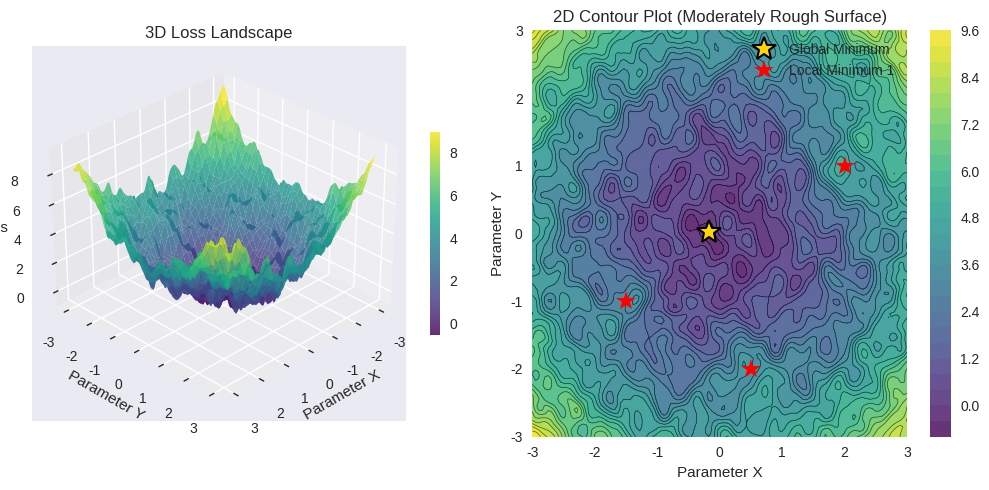
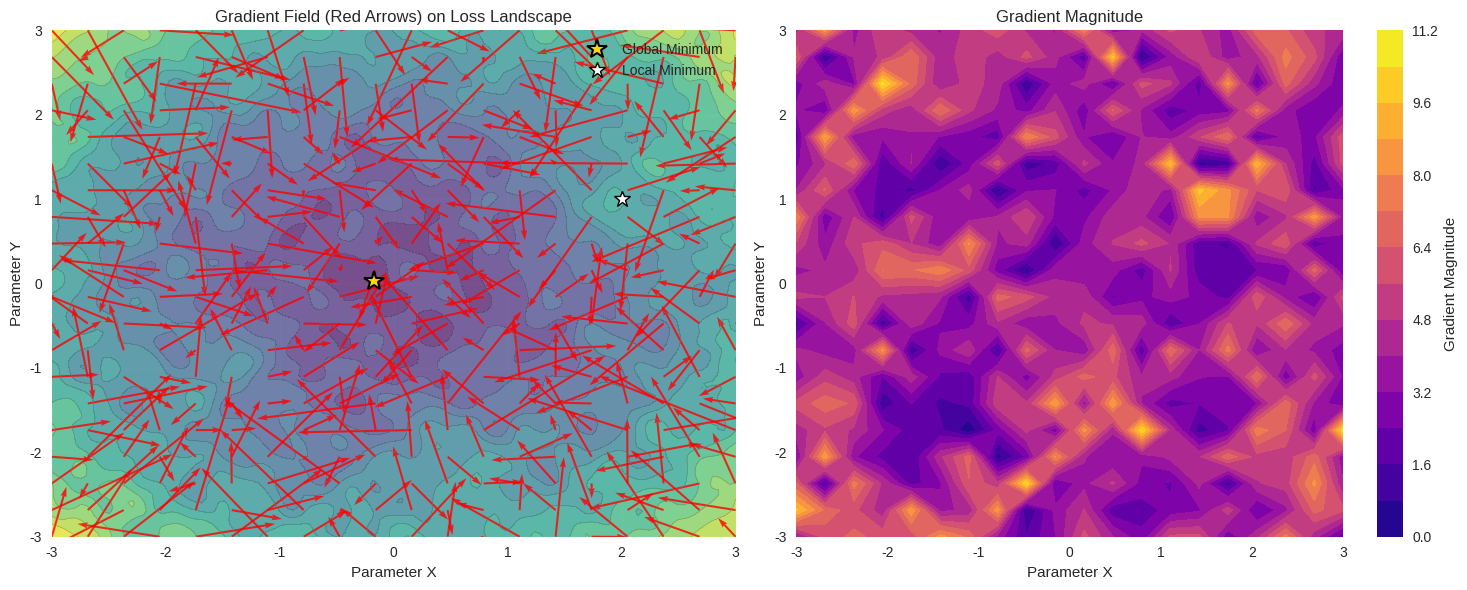
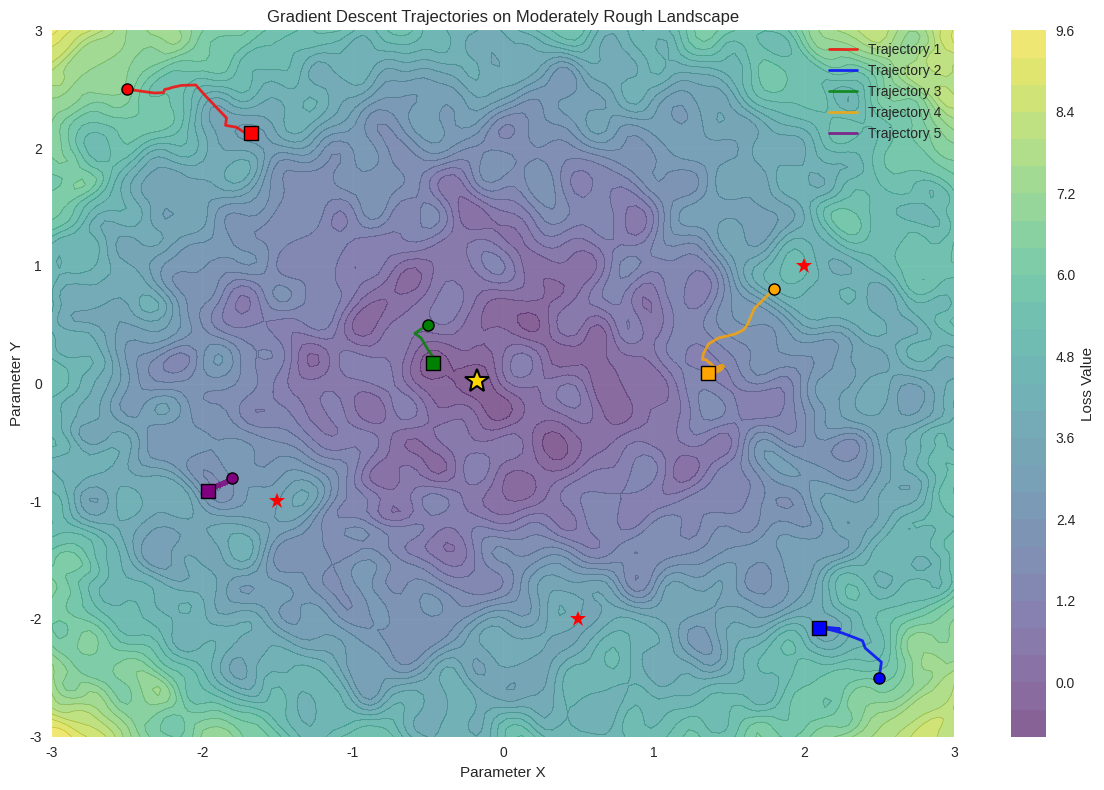

The script that saved these images, in order: (Note: this script raises an exception after producing the figures.)
# ---
# jupyter:
#   jupytext:
#     text_representation:
#       extension: .py
#       format_name: percent
#       format_version: '1.3'
#       jupytext_version: 1.19.1
#   kernelspec:
#     display_name: bettercode
#     language: python
#     name: python3
# ---

# %% [markdown]
# # Non-Convex Loss Landscape Example
#
# This notebook demonstrates a non-convex optimization landscape with local minima, which is common in statistical models like neural networks or mixture models. We'll visualize both the loss function and its gradient to show how optimization algorithms can get trapped in local minima.

# %%
import numpy as np
import matplotlib.pyplot as plt
from mpl_toolkits.mplot3d import Axes3D
import seaborn as sns
from scipy.optimize import minimize
from pathlib import Path

# Set style for better plots
plt.style.use('seaborn-v0_8')
sns.set_palette("husl")


FIGURE_DIR = Path("../../book/book/images")


# %% [markdown]
# ## Define a Non-Convex Loss Function
#
# We'll create a loss function that combines multiple Gaussian-like components to create a landscape with multiple local minima. This is similar to what you might encounter in mixture models or neural network training.

# %%
def non_convex_loss(params):
    """
    A rough, non-convex loss function with multiple local minima.
    This function combines multiple Gaussian-like components with
    significant oscillatory noise to create a very challenging
    optimization landscape with many small local minima.
    
    Args:
        params: array-like, [x, y] coordinates
    
    Returns:
        float: loss value
    """
    x, y = params
    
    # Multiple Gaussian components with different centers and scales
    loss = (
        # Main valley with global minimum
        0.5 * (x**2 + y**2) +
        
        # Local minimum 1
        2.0 * np.exp(-((x - 2)**2 + (y - 1)**2) / 0.5) +
        
        # Local minimum 2
        1.5 * np.exp(-((x + 1.5)**2 + (y + 1)**2) / 0.3) +
        
        # Local minimum 3
        1.8 * np.exp(-((x - 0.5)**2 + (y + 2)**2) / 0.4) +
        
        # Moderate oscillatory noise components
        0.5 * np.sin(6 * x) * np.cos(4 * y) +
        0.4 * np.sin(8 * y) * np.cos(7 * x) +
        0.3 * np.sin(10 * x + 5 * y) * np.cos(6 * x - 3 * y) +
        
        # Medium-frequency roughness (reduced intensity)
        0.2 * np.sin(12 * x) * np.sin(10 * y) +
        0.15 * np.cos(15 * x) * np.cos(13 * y) +
        
        # Localized irregular features (gentler)
        0.3 * np.exp(-((x - 1)**2 + (y - 0.5)**2) / 0.2) * np.sin(18 * x) +
        0.25 * np.exp(-((x + 0.8)**2 + (y + 1.2)**2) / 0.15) * np.cos(20 * y) +
        
        # Reduced cross-frequency modulation
        0.15 * np.sin(5 * x) * np.sin(3 * y) * np.cos(8 * x * y) +
        0.1 * np.cos(6 * x + 2 * y) * np.sin(9 * x - 4 * y)
    )
    
    return loss

def gradient_non_convex_loss(params):
    """
    Analytical gradient of the rough non-convex loss function.
    Note: This is a simplified approximation - the full analytical gradient
    would be very complex due to all the oscillatory terms.
    """
    x, y = params
    
    # Main partial derivatives (simplified for the main components)
    dx = (
        x +  # from 0.5 * x^2
        -2.0 * 2 * (x - 2) / 0.5 * np.exp(-((x - 2)**2 + (y - 1)**2) / 0.5) +
        -1.5 * 2 * (x + 1.5) / 0.3 * np.exp(-((x + 1.5)**2 + (y + 1)**2) / 0.3) +
        -1.8 * 2 * (x - 0.5) / 0.4 * np.exp(-((x - 0.5)**2 + (y + 2)**2) / 0.4) +
        # Simplified oscillatory derivatives (major terms only)
        0.5 * 6 * np.cos(6 * x) * np.cos(4 * y) +
        0.4 * (-7) * np.sin(8 * y) * np.sin(7 * x) +
        0.3 * 10 * np.cos(10 * x + 5 * y) * np.cos(6 * x - 3 * y) +
        0.3 * 6 * np.sin(10 * x + 5 * y) * (-np.sin(6 * x - 3 * y)) +
        0.2 * 12 * np.cos(12 * x) * np.sin(10 * y) +
        0.15 * (-15) * np.sin(15 * x) * np.cos(13 * y)
    )
    
    dy = (
        y +  # from 0.5 * y^2
        -2.0 * 2 * (y - 1) / 0.5 * np.exp(-((x - 2)**2 + (y - 1)**2) / 0.5) +
        -1.5 * 2 * (y + 1) / 0.3 * np.exp(-((x + 1.5)**2 + (y + 1)**2) / 0.3) +
        -1.8 * 2 * (y + 2) / 0.4 * np.exp(-((x - 0.5)**2 + (y + 2)**2) / 0.4) +
        # Simplified oscillatory derivatives (major terms only)
        0.5 * np.sin(6 * x) * (-4) * np.sin(4 * y) +
        0.4 * 8 * np.cos(8 * y) * np.cos(7 * x) +
        0.3 * 5 * np.cos(10 * x + 5 * y) * np.cos(6 * x - 3 * y) +
        0.3 * (-3) * np.sin(10 * x + 5 * y) * (-np.sin(6 * x - 3 * y)) +
        0.2 * np.sin(12 * x) * 10 * np.cos(10 * y) +
        0.15 * np.cos(15 * x) * (-13) * np.sin(13 * y)
    )
    
    return np.array([dx, dy])


# %% [markdown]
# ## 3D Visualization of the Loss Landscape
#
# Let's create a 3D surface plot to visualize the non-convex loss landscape with its multiple local minima.

# %%
# Create a grid of points to evaluate the loss function
x_range = np.linspace(-3, 3, 120)  # Slightly reduced resolution
y_range = np.linspace(-3, 3, 120)
X, Y = np.meshgrid(x_range, y_range)

# Evaluate the loss function over the grid
Z = np.zeros_like(X)
for i in range(X.shape[0]):
    for j in range(X.shape[1]):
        Z[i, j] = non_convex_loss([X[i, j], Y[i, j]])

# Create the 3D surface plot
fig = plt.figure(figsize=(15, 5))

# 3D surface plot
ax1 = fig.add_subplot(131, projection='3d')
surf = ax1.plot_surface(X, Y, Z, cmap='viridis', alpha=0.8, 
                       linewidth=0, antialiased=True)
ax1.set_xlabel('Parameter X')
ax1.set_ylabel('Parameter Y')
ax1.set_zlabel('Loss')
ax1.set_title('3D Loss Landscape')
ax1.view_init(elev=30, azim=45)

# Add colorbar
fig.colorbar(surf, ax=ax1, shrink=0.5)

# 2D contour plot
ax2 = fig.add_subplot(132)
contour = ax2.contour(X, Y, Z, levels=30, colors='black', alpha=0.6, linewidths=0.5)
contourf = ax2.contourf(X, Y, Z, levels=30, cmap='viridis', alpha=0.8)
ax2.set_xlabel('Parameter X')
ax2.set_ylabel('Parameter Y')
ax2.set_title('2D Contour Plot (Moderately Rough Surface)')
ax2.grid(True, alpha=0.3)
fig.colorbar(contourf, ax=ax2)

# Find the actual global minimum from the grid
min_idx = np.unravel_index(np.argmin(Z), Z.shape)
global_min_x = X[min_idx]
global_min_y = Y[min_idx]
global_min_loss = Z[min_idx]

print(f"Found global minimum at: ({global_min_x:.3f}, {global_min_y:.3f}) with loss: {global_min_loss:.4f}")

# Mark local minima (approximate locations)
local_minima = [
    [global_min_x, global_min_y],  # True global minimum from grid search
    [2, 1],      # Local minimum 1
    [-1.5, -1],  # Local minimum 2
    [0.5, -2]    # Local minimum 3
]

for i, (x_min, y_min) in enumerate(local_minima):
    if i == 0:  # Global minimum
        ax2.plot(x_min, y_min, '*', color='gold', markersize=18, 
                 markeredgecolor='black', markeredgewidth=1.5,
                 label='Global Minimum', zorder=10)
    else:  # Local minima
        ax2.plot(x_min, y_min, 'r*', markersize=15, 
                 label=f'Local Minimum {i}' if i == 1 else '')

ax2.legend()

plt.tight_layout()
plt.show()

print("Moderately rough loss landscape created!")
print(f"Gold star marks the true global minimum at ({global_min_x:.3f}, {global_min_y:.3f})")
print("Red stars show local minima in other regions.")
print("The surface has interesting complexity without excessive oscillations.")

# %% [markdown]
# ## Gradient Visualization
#
# Now let's visualize the gradient field to show how the optimization would flow across the landscape. The arrows show the direction of steepest descent, and their length indicates the magnitude of the gradient.

# %%
# Create a coarser grid for gradient visualization (for better visibility)
x_grad = np.linspace(-3, 3, 20)
y_grad = np.linspace(-3, 3, 20)
X_grad, Y_grad = np.meshgrid(x_grad, y_grad)

# Calculate gradients
U = np.zeros_like(X_grad)
V = np.zeros_like(Y_grad)

for i in range(X_grad.shape[0]):
    for j in range(X_grad.shape[1]):
        grad = gradient_non_convex_loss([X_grad[i, j], Y_grad[i, j]])
        U[i, j] = -grad[0]  # Negative for descent direction
        V[i, j] = -grad[1]  # Negative for descent direction

# Create gradient visualization
fig, (ax1, ax2) = plt.subplots(1, 2, figsize=(15, 6))

# Plot 1: Contour with gradient field
contour = ax1.contour(X, Y, Z, levels=15, colors='gray', alpha=0.6, linewidths=0.5)
contourf = ax1.contourf(X, Y, Z, levels=15, cmap='viridis', alpha=0.7)
ax1.quiver(X_grad, Y_grad, U, V, alpha=0.8, color='red', scale=50, width=0.003)
ax1.set_xlabel('Parameter X')
ax1.set_ylabel('Parameter Y')
ax1.set_title('Gradient Field (Red Arrows) on Loss Landscape')
ax1.grid(True, alpha=0.3)

# Mark local minima
for i, (x_min, y_min) in enumerate(local_minima):
    if i == 0:  # Global minimum
        ax1.plot(x_min, y_min, '*', color='gold', markersize=15, 
                 markeredgecolor='black', markeredgewidth=1.5,
                 label='Global Minimum', zorder=10)
    elif i == 1:  # Show only first local minimum for clarity
        ax1.plot(x_min, y_min, 'w*', markersize=12, markeredgecolor='black', markeredgewidth=1,
                 label='Local Minimum')

ax1.legend()

# Plot 2: Gradient magnitude
grad_magnitude = np.sqrt(U**2 + V**2)
contour_mag = ax2.contourf(X_grad, Y_grad, grad_magnitude, levels=15, cmap='plasma')
ax2.set_xlabel('Parameter X')
ax2.set_ylabel('Parameter Y')
ax2.set_title('Gradient Magnitude')
fig.colorbar(contour_mag, ax=ax2, label='Gradient Magnitude')

# Mark points where gradient is near zero (minima/maxima)
zero_grad_threshold = 0.1
for i in range(X_grad.shape[0]):
    for j in range(X_grad.shape[1]):
        if grad_magnitude[i, j] < zero_grad_threshold:
            ax2.plot(X_grad[i, j], Y_grad[i, j], 'ro', markersize=8)

plt.tight_layout()
plt.show()

print("Gradient visualization complete!")
print("- Red arrows show the direction of steepest descent")
print("- Longer arrows indicate larger gradient magnitudes")
print("- Red dots in the second plot show areas with near-zero gradients (critical points)")


# %% [markdown]
# ## Optimization Trajectories
#
# Let's demonstrate how different starting points lead to different local minima by running gradient descent from various initial positions.

# %%
# Define gradient descent function
def gradient_descent(start_point, learning_rate=0.1, max_iterations=1000, tolerance=1e-6):
    """Simple gradient descent implementation."""
    path = [start_point.copy()]
    current = start_point.copy()
    
    for i in range(max_iterations):
        grad = gradient_non_convex_loss(current)
        
        # Check if we've converged
        if np.linalg.norm(grad) < tolerance:
            break
            
        # Update parameters
        current = current - learning_rate * grad
        path.append(current.copy())
    
    return np.array(path)

# Test different starting points
starting_points = [
    np.array([-2.5, 2.5]),   # Should converge to local minimum
    np.array([2.5, -2.5]),   # Should converge to different local minimum
    np.array([-0.5, 0.5]),   # Should converge to global minimum
    np.array([1.8, 0.8]),    # Near local minimum 1
    np.array([-1.8, -0.8]),  # Near local minimum 2
]

# Run optimization from each starting point
trajectories = []
final_points = []
final_losses = []

for start in starting_points:
    path = gradient_descent(start, learning_rate=0.03)  # Slightly increased learning rate
    trajectories.append(path)
    final_points.append(path[-1])
    final_losses.append(non_convex_loss(path[-1]))

# Visualize the optimization trajectories
fig, ax = plt.subplots(figsize=(12, 8))

# Plot contour map
contour = ax.contour(X, Y, Z, levels=25, colors='gray', alpha=0.4, linewidths=0.5)
contourf = ax.contourf(X, Y, Z, levels=25, cmap='viridis', alpha=0.6)

# Plot trajectories
colors = ['red', 'blue', 'green', 'orange', 'purple']
for i, (traj, color) in enumerate(zip(trajectories, colors)):
    ax.plot(traj[:, 0], traj[:, 1], color=color, linewidth=2, alpha=0.8, 
            label=f'Trajectory {i+1}')
    # Mark starting point
    ax.plot(traj[0, 0], traj[0, 1], 'o', color=color, markersize=8, 
            markeredgecolor='black', markeredgewidth=1)
    # Mark ending point
    ax.plot(traj[-1, 0], traj[-1, 1], 's', color=color, markersize=10, 
            markeredgecolor='black', markeredgewidth=1)

ax.set_xlabel('Parameter X')
ax.set_ylabel('Parameter Y')
ax.set_title('Gradient Descent Trajectories on Moderately Rough Landscape')
ax.legend()
ax.grid(True, alpha=0.3)

# Mark the minima on the trajectory plot
for i, (x_min, y_min) in enumerate(local_minima):
    if i == 0:  # Global minimum
        ax.plot(x_min, y_min, '*', color='gold', markersize=18, 
                markeredgecolor='black', markeredgewidth=1.5,
                label='Global Minimum', zorder=10)
    else:  # Local minima
        ax.plot(x_min, y_min, 'r*', markersize=12, 
                label='Local Minima' if i == 1 else '', zorder=9)

# Add colorbar
fig.colorbar(contourf, ax=ax, label='Loss Value')

plt.tight_layout()
plt.savefig(FIGURE_DIR / "optimization_trajectories_moderately_rough.png", dpi=300)
plt.show()

# Print results
print("Optimization Results:")
print("=" * 50)
for i, (start, final, loss) in enumerate(zip(starting_points, final_points, final_losses)):
    print(f"Trajectory {i+1}:")
    print(f"  Starting point: [{start[0]:.2f}, {start[1]:.2f}]")
    print(f"  Final point:    [{final[0]:.2f}, {final[1]:.2f}]")
    print(f"  Final loss:     {loss:.4f}")
    print(f"  Iterations:     {len(trajectories[i])}")
    print()

# %% [markdown]
# ## Summary
#
# This example demonstrates key concepts in rough, non-convex optimization:
#
# 1. **Many Local Minima**: The rough landscape has numerous small local minima where gradient descent can get trapped
# 2. **High-Frequency Oscillations**: Small-scale variations make optimization very challenging
# 3. **Sensitivity to Learning Rate**: Rough surfaces require careful tuning of optimization parameters
# 4. **Multiple Scales**: The landscape has both large-scale structure (major valleys) and small-scale roughness
#
# ### Real-world Applications
#
# This type of rough, non-convex landscape is common in:
# - **Deep Neural Networks**: Loss surfaces with many local minima and saddle points
# - **Hyperparameter Optimization**: Noisy objective functions from cross-validation
# - **Reinforcement Learning**: Policy optimization in complex environments
# - **Scientific Computing**: Fitting complex models to noisy experimental data
#
# ### Optimization Strategies
#
# To deal with rough, non-convex landscapes:
# - **Adaptive Learning Rates**: Use methods like Adam or RMSprop that adapt to local gradient behavior
# - **Multiple Random Restarts**: Run optimization many times from different initial points
# - **Ensemble Methods**: Combine results from multiple optimization runs
# - **Advanced Optimizers**: Use second-order methods or evolutionary algorithms
# - **Gradient Clipping**: Prevent large gradient steps in rough regions
# - **Noise Injection**: Add noise to help escape shallow local minima
